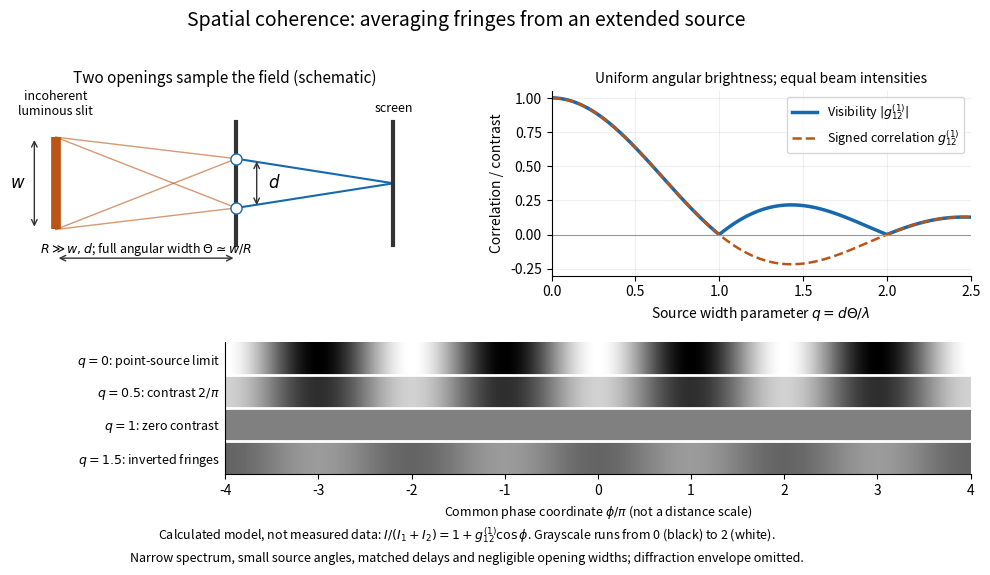

Here is the Python script that generated this plot: (Note: this script raises an exception after producing the figure.)
"""Uniform incoherent angular-source model; no measured data.

Tested with Python 3.14.4, NumPy 2.3.5, Matplotlib 3.10.7.
Run from _media: MPLCONFIGDIR=/tmp/codex-wiki-matplotlib python ../optical-coherence-source-width.py
Writes only the matching PNG basename in the current working directory.
"""

from pathlib import Path

import matplotlib

matplotlib.use("Agg")
import matplotlib.pyplot as plt
import numpy as np


def main():
    plt.rcParams.update({"font.size": 10, "axes.spines.top": False, "axes.spines.right": False})
    fig = plt.figure(figsize=(10.5, 5.8), facecolor="white")
    grid = fig.add_gridspec(2, 2, height_ratios=(1.4, 1), left=0.07, right=0.98, top=0.83, bottom=0.17, hspace=0.42, wspace=0.28)
    geometry, curves = fig.add_subplot(grid[0, 0]), fig.add_subplot(grid[0, 1])
    strips = fig.add_subplot(grid[1, :])
    fig.suptitle("Spatial coherence: averaging fringes from an extended source", fontsize=14, y=0.97)
    geometry.axis("off")
    geometry.set(xlim=(-0.7, 6.5), ylim=(-1.8, 1.8))
    geometry.set_title("Two openings sample the field (schematic)", fontsize=11)
    geometry.plot([0, 0], [-0.9, 0.9], lw=7, color="#b95516", solid_capstyle="butt")
    for source_y in (-0.9, 0.9):
        for hole_y in (-0.48, 0.48):
            geometry.plot([0, 3.1], [source_y, hole_y], color="#b95516", lw=1, alpha=0.6)
    geometry.plot([3.1, 3.1], [-1.2, 1.2], color="#333333", lw=3)
    for hole_y in (-0.48, 0.48):
        geometry.plot(3.1, hole_y, "o", color="white", markeredgecolor="#1768ac", ms=8, zorder=5)
        geometry.plot([3.1, 5.8], [hole_y, 0], color="#1768ac", lw=1.5)
    geometry.plot([5.8, 5.8], [-1.2, 1.2], color="#333333", lw=3)
    geometry.annotate("", xy=(3.45, 0.48), xytext=(3.45, -0.48), arrowprops={"arrowstyle": "<->", "color": "#333333"})
    geometry.text(3.64, 0, r"$d$", va="center", fontsize=12)
    geometry.annotate("", xy=(-0.37, 0.9), xytext=(-0.37, -0.9), arrowprops={"arrowstyle": "<->", "color": "#333333"})
    geometry.text(-0.52, 0, r"$w$", va="center", ha="right", fontsize=12)
    geometry.text(0, 1.33, "incoherent\nluminous slit", ha="center", fontsize=9)
    geometry.text(5.8, 1.4, "screen", ha="center", fontsize=9)
    geometry.annotate("", xy=(3.1, -1.46), xytext=(0, -1.46), arrowprops={"arrowstyle": "<->", "color": "#333333"})
    geometry.text(1.55, -1.36, r"$R\gg w,d$; full angular width $\Theta\simeq w/R$", ha="center", fontsize=9)
    q = np.linspace(0, 2.5, 800)
    gamma = np.sinc(q)  # NumPy sinc(q) = sin(pi q)/(pi q).
    curves.plot(q, np.abs(gamma), color="#1768ac", lw=2.5, label=r"Visibility $|g^{(1)}_{12}|$")
    curves.plot(q, gamma, color="#b95516", ls="--", lw=1.8, label=r"Signed correlation $g^{(1)}_{12}$")
    curves.axhline(0, color="#999999", lw=0.8)
    curves.set(xlim=(0, 2.5), ylim=(-0.3, 1.05), xlabel=r"Source width parameter $q=d\Theta/\lambda$", ylabel="Correlation / contrast")
    curves.set_title("Uniform angular brightness; equal beam intensities", fontsize=10)
    curves.grid(alpha=0.2)
    curves.legend(loc="upper right", fontsize=9)
    phi = np.linspace(-4 * np.pi, 4 * np.pi, 1200)
    values = np.array([0.0, 0.5, 1.0, 1.5])
    image = 1 + np.sinc(values)[:, None] * np.cos(phi)[None, :]
    strips.imshow(image, cmap="gray", vmin=0, vmax=2, interpolation="nearest", aspect="auto", extent=(-4, 4, 3.5, -0.5))
    strips.set_yticks(range(4), [r"$q=0$: point-source limit", r"$q=0.5$: contrast $2/\pi$", r"$q=1$: zero contrast", r"$q=1.5$: inverted fringes"])
    strips.tick_params(axis="y", length=0, labelsize=9)
    strips.set_xticks(range(-4, 5))
    strips.set_xlabel(r"Common phase coordinate $\phi/\pi$ (not a distance scale)", fontsize=9)
    for boundary in (0.5, 1.5, 2.5):
        strips.axhline(boundary, color="white", lw=2)
    fig.text(0.5, 0.057, r"Calculated model, not measured data: $I/(I_1+I_2)=1+g^{(1)}_{12}\cos\phi$. Grayscale runs from 0 (black) to 2 (white).", ha="center", fontsize=9)
    fig.text(0.5, 0.018, "Narrow spectrum, small source angles, matched delays and negligible opening widths; diffraction envelope omitted.", ha="center", fontsize=9)
    # Reserve horizontal space for the explanatory strip labels.
    pos = strips.get_position()
    strips.set_position([0.27, pos.y0, 0.71, pos.height])
    fig.savefig(Path.cwd() / (Path(__file__).stem + ".png"), dpi=110, facecolor="white", transparent=False)
    plt.close(fig)


if __name__ == "__main__":
    main()
